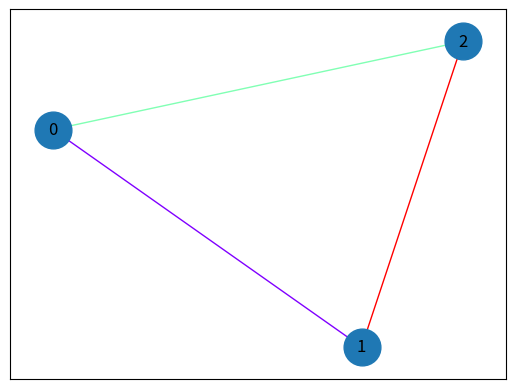

Source code (Python):
# -*- coding: utf-8 -*-
"""VizingPyPlotting.ipynb

Automatically generated by Colab.

Original file is located at
    https://colab.research.google.com/drive/1M-DirZxxCZ7akRExTIY4nQa1SOMlZTgl
"""

import networkx as nx
import matplotlib.pyplot as plt

def coloracao_arestas_vizing(G):
    grau_maximo = max(dict(G.degree()).values())
    cores_disponiveis = range(grau_maximo + 1)
    cor_aresta = {}

    def encontrar_cor_disponivel(aresta, cores_usadas):
        for cor in cores_disponiveis:
            if cor not in cores_usadas:
                return cor
        return None

    def obter_cores_usadas(no):
        return {cor_aresta[aresta] for aresta in G.edges(no) if aresta in cor_aresta}

    def colorir_aresta(aresta):
        u, v = aresta
        cores_usadas_u = obter_cores_usadas(u)
        cores_usadas_v = obter_cores_usadas(v)
        cores_usadas = cores_usadas_u.union(cores_usadas_v)
        cor = encontrar_cor_disponivel(aresta, cores_usadas)
        cor_aresta[aresta] = cor
        cor_aresta[(v, u)] = cor  # O grafo é não direcionado, então colore (u,v) e (v,u) da mesma forma

    for aresta in G.edges():
        colorir_aresta(aresta)

    return cor_aresta

def desenhar_grafo_colorido(G, cores_arestas):
    pos = nx.spring_layout(G)
    cores = [cores_arestas[aresta] for aresta in G.edges()]
    nx.draw_networkx_nodes(G, pos, node_size=700)
    nx.draw_networkx_labels(G, pos)
    nx.draw_networkx_edges(G, pos, edgelist=G.edges(), edge_color=cores, edge_cmap=plt.cm.rainbow)
    plt.show()

# Exemplo de uso
G = nx.cycle_graph(3)  # Cria um grafo ciclo com a quantidade de vértices informada
cores_arestas = coloracao_arestas_vizing(G)
desenhar_grafo_colorido(G, cores_arestas)
